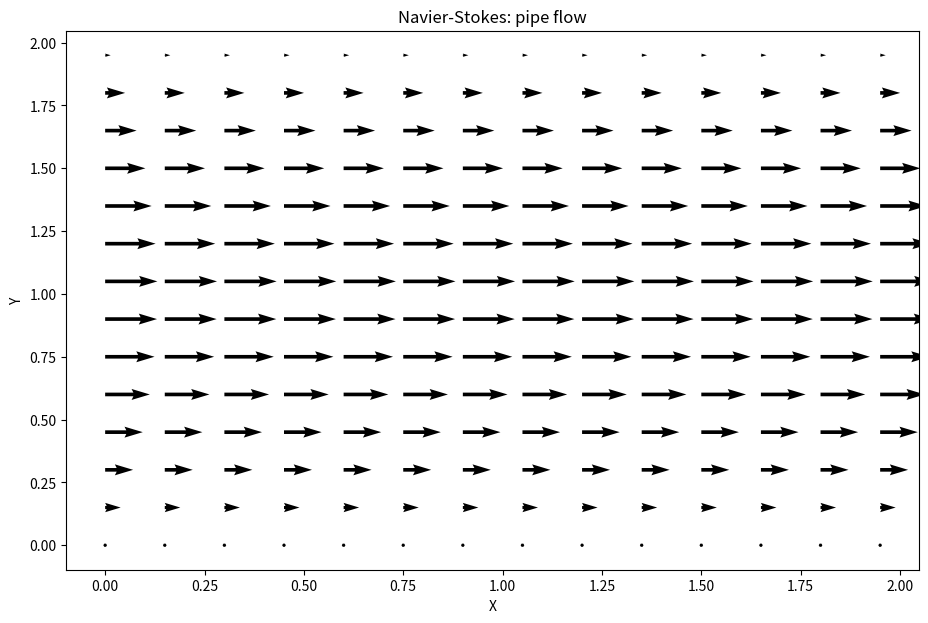

The matplotlib source for this figure:
# -*- coding: utf-8 -*-
"""
Created on Wed Jan 26 17:39:42 2022

[redacted]
"""

#Step 12: Navier Stokes equation for Channel flow:

from mpl_toolkits.mplot3d import Axes3D
import matplotlib.pyplot as plt
from matplotlib import cm
import numpy as np

def build_up_b(rho, dt, dx, dy, u, v):
    b = np.zeros_like(u)
    b[1:-1, 1:-1] = (rho * (1 / dt * ((u[1:-1, 2:] - u[1:-1, 0:-2]) / (2 * dx) +
                                      (v[2:, 1:-1] - v[0:-2, 1:-1]) / (2 * dy)) -
                            ((u[1:-1, 2:] - u[1:-1, 0:-2]) / (2 * dx))**2 -
                            2 * ((u[2:, 1:-1] - u[0:-2, 1:-1]) / (2 * dy) *
                                 (v[1:-1, 2:] - v[1:-1, 0:-2]) / (2 * dx))-
                            ((v[2:, 1:-1] - v[0:-2, 1:-1]) / (2 * dy))**2))
    
    # Periodic BC Pressure @ x = 2
    b[1:-1, -1] = (rho * (1 / dt * ((u[1:-1, 0] - u[1:-1,-2]) / (2 * dx) +
                                    (v[2:, -1] - v[0:-2, -1]) / (2 * dy)) -
                          ((u[1:-1, 0] - u[1:-1, -2]) / (2 * dx))**2 -
                          2 * ((u[2:, -1] - u[0:-2, -1]) / (2 * dy) *
                               (v[1:-1, 0] - v[1:-1, -2]) / (2 * dx)) -
                          ((v[2:, -1] - v[0:-2, -1]) / (2 * dy))**2))

    # Periodic BC Pressure @ x = 0
    b[1:-1, 0] = (rho * (1 / dt * ((u[1:-1, 1] - u[1:-1, -1]) / (2 * dx) +
                                   (v[2:, 0] - v[0:-2, 0]) / (2 * dy)) -
                         ((u[1:-1, 1] - u[1:-1, -1]) / (2 * dx))**2 -
                         2 * ((u[2:, 0] - u[0:-2, 0]) / (2 * dy) *
                              (v[1:-1, 1] - v[1:-1, -1]) / (2 * dx))-
                         ((v[2:, 0] - v[0:-2, 0]) / (2 * dy))**2))
    
    return b

def pressure_poisson_periodic(p, dx, dy):
    pn = np.empty_like(p)
    
    for q in range(nit):
        pn = p.copy()
        p[1:-1, 1:-1] = (((pn[1:-1, 2:] + pn[1:-1, 0:-2]) * dy**2 +
                          (pn[2:, 1:-1] + pn[0:-2, 1:-1]) * dx**2) /
                         (2 * (dx**2 + dy**2)) -
                         dx**2 * dy**2 / (2 * (dx**2 + dy**2)) * b[1:-1, 1:-1])

        # Periodic BC Pressure @ x = 2
        p[1:-1, -1] = (((pn[1:-1, 0] + pn[1:-1, -2])* dy**2 +
                        (pn[2:, -1] + pn[0:-2, -1]) * dx**2) /
                       (2 * (dx**2 + dy**2)) -
                       dx**2 * dy**2 / (2 * (dx**2 + dy**2)) * b[1:-1, -1])

        # Periodic BC Pressure @ x = 0
        p[1:-1, 0] = (((pn[1:-1, 1] + pn[1:-1, -1])* dy**2 +
                       (pn[2:, 0] + pn[0:-2, 0]) * dx**2) /
                      (2 * (dx**2 + dy**2)) -
                      dx**2 * dy**2 / (2 * (dx**2 + dy**2)) * b[1:-1, 0])
        
        # Wall boundary conditions, pressure
        p[-1, :] =p[-2, :]  # dp/dy = 0 at y = 2
        p[0, :] = p[1, :]  # dp/dy = 0 at y = 0
    
    return p

nx = 41
ny = 41
nt = 10
nit = 50 
c = 1
dx = 2 / (nx - 1)
dy = 2 / (ny - 1)
x = np.linspace(0, 2, nx)
y = np.linspace(0, 2, ny)
X, Y = np.meshgrid(x, y)


##physical variables
rho = 1
nu = .1
F = 1
dt = .01

#initial conditions
u = np.zeros((ny, nx))
un = np.zeros((ny, nx))

v = np.zeros((ny, nx))
vn = np.zeros((ny, nx))

p = np.ones((ny, nx))
pn = np.ones((ny, nx))

b = np.zeros((ny, nx))

udiff = 1
stepcount = 0

    
while udiff > .001:
    un = u.copy()
    vn = v.copy()

    b = build_up_b(rho, dt, dx, dy, u, v)
    p = pressure_poisson_periodic(p, dx, dy)

    u[1:-1, 1:-1] = (un[1:-1, 1:-1] -
                     un[1:-1, 1:-1] * dt / dx * 
                    (un[1:-1, 1:-1] - un[1:-1, 0:-2]) -
                     vn[1:-1, 1:-1] * dt / dy * 
                    (un[1:-1, 1:-1] - un[0:-2, 1:-1]) -
                     dt / (2 * rho * dx) * 
                    (p[1:-1, 2:] - p[1:-1, 0:-2]) +
                     nu * (dt / dx**2 * 
                    (un[1:-1, 2:] - 2 * un[1:-1, 1:-1] + un[1:-1, 0:-2]) +
                     dt / dy**2 * 
                    (un[2:, 1:-1] - 2 * un[1:-1, 1:-1] + un[0:-2, 1:-1])) + 
                     F * dt)

    v[1:-1, 1:-1] = (vn[1:-1, 1:-1] -
                     un[1:-1, 1:-1] * dt / dx * 
                    (vn[1:-1, 1:-1] - vn[1:-1, 0:-2]) -
                     vn[1:-1, 1:-1] * dt / dy * 
                    (vn[1:-1, 1:-1] - vn[0:-2, 1:-1]) -
                     dt / (2 * rho * dy) * 
                    (p[2:, 1:-1] - p[0:-2, 1:-1]) +
                     nu * (dt / dx**2 *
                    (vn[1:-1, 2:] - 2 * vn[1:-1, 1:-1] + vn[1:-1, 0:-2]) +
                     dt / dy**2 * 
                    (vn[2:, 1:-1] - 2 * vn[1:-1, 1:-1] + vn[0:-2, 1:-1])))

    # Periodic BC u @ x = 2     
    u[1:-1, -1] = (un[1:-1, -1] - un[1:-1, -1] * dt / dx * 
                  (un[1:-1, -1] - un[1:-1, -2]) -
                   vn[1:-1, -1] * dt / dy * 
                  (un[1:-1, -1] - un[0:-2, -1]) -
                   dt / (2 * rho * dx) *
                  (p[1:-1, 0] - p[1:-1, -2]) + 
                   nu * (dt / dx**2 * 
                  (un[1:-1, 0] - 2 * un[1:-1,-1] + un[1:-1, -2]) +
                   dt / dy**2 * 
                  (un[2:, -1] - 2 * un[1:-1, -1] + un[0:-2, -1])) + F * dt)

    # Periodic BC u @ x = 0
    u[1:-1, 0] = (un[1:-1, 0] - un[1:-1, 0] * dt / dx *
                 (un[1:-1, 0] - un[1:-1, -1]) -
                  vn[1:-1, 0] * dt / dy * 
                 (un[1:-1, 0] - un[0:-2, 0]) - 
                  dt / (2 * rho * dx) * 
                 (p[1:-1, 1] - p[1:-1, -1]) + 
                  nu * (dt / dx**2 * 
                 (un[1:-1, 1] - 2 * un[1:-1, 0] + un[1:-1, -1]) +
                  dt / dy**2 *
                 (un[2:, 0] - 2 * un[1:-1, 0] + un[0:-2, 0])) + F * dt)

    # Periodic BC v @ x = 2
    v[1:-1, -1] = (vn[1:-1, -1] - un[1:-1, -1] * dt / dx *
                  (vn[1:-1, -1] - vn[1:-1, -2]) - 
                   vn[1:-1, -1] * dt / dy *
                  (vn[1:-1, -1] - vn[0:-2, -1]) -
                   dt / (2 * rho * dy) * 
                  (p[2:, -1] - p[0:-2, -1]) +
                   nu * (dt / dx**2 *
                  (vn[1:-1, 0] - 2 * vn[1:-1, -1] + vn[1:-1, -2]) +
                   dt / dy**2 *
                  (vn[2:, -1] - 2 * vn[1:-1, -1] + vn[0:-2, -1])))

    # Periodic BC v @ x = 0
    v[1:-1, 0] = (vn[1:-1, 0] - un[1:-1, 0] * dt / dx *
                 (vn[1:-1, 0] - vn[1:-1, -1]) -
                  vn[1:-1, 0] * dt / dy *
                 (vn[1:-1, 0] - vn[0:-2, 0]) -
                  dt / (2 * rho * dy) * 
                 (p[2:, 0] - p[0:-2, 0]) +
                  nu * (dt / dx**2 * 
                 (vn[1:-1, 1] - 2 * vn[1:-1, 0] + vn[1:-1, -1]) +
                  dt / dy**2 * 
                 (vn[2:, 0] - 2 * vn[1:-1, 0] + vn[0:-2, 0])))


    # Wall BC: u,v = 0 @ y = 0,2
    u[0, :] = 0
    u[-1, :] = 0
    v[0, :] = 0
    v[-1, :]=0
    
    udiff = (np.sum(u) - np.sum(un)) / np.sum(u)
    
fig = plt.figure(figsize = (11,7), dpi=100)
plt.quiver(X[::3, ::3], Y[::3, ::3], u[::3, ::3], v[::3, ::3])
plt.title('Navier-Stokes: pipe flow')
plt.xlabel('X')
plt.ylabel('Y')